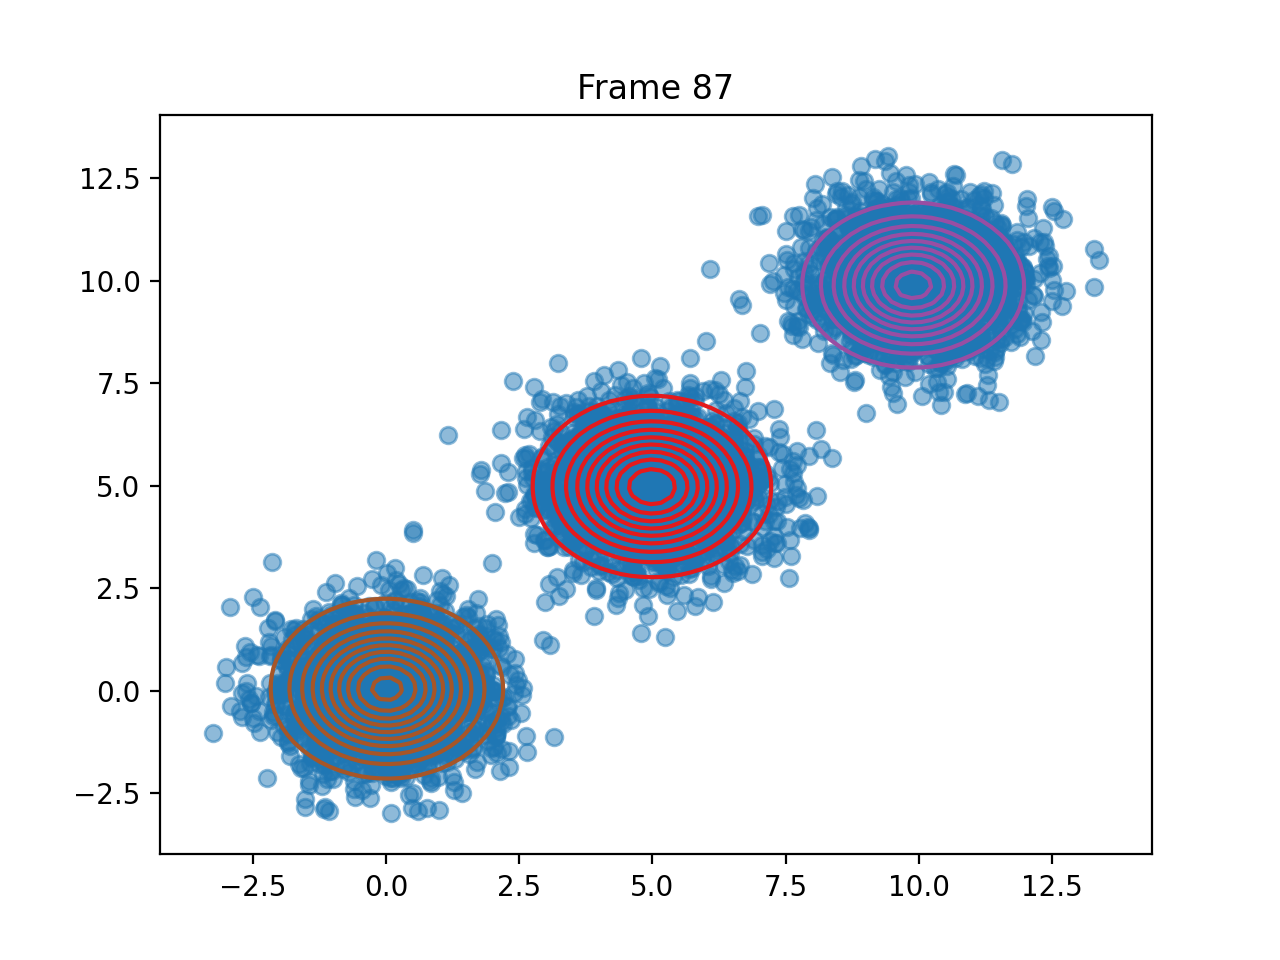

The table this chart was drawn from, first rows:
pi, 0.33353696427690327, 0.33335689735668644, 0.3331061383664093
means, [4.993868007139767, 4.982326074143681], [9.894228528807181, 9.896467915763964], [0.016330838608876283, 0.051813611475225…
covariances, [[1.0946824030190605, -0.003558501643055…, [[0.9562726253903068, -0.002927465458190…, [[1.0120618095925633, -0.006106357902873…
log_likelihoods, -29332, -28873, -28707, -28633, -28597, -28583, -28579, -28578, -28578, -28578, -28578, -28578, -28578, -28578, -28578, -28578, -28578, -28578, -28578, -28578, -28578, -28578, -28578
n_input, [-0.955122579349353, 0.42359906559346105…, [9.413305411238127, 9.248832780376121], [11.27406358351615, 7.44745984797925], [0.8254163489880298, 0.8135096360006385], [-0.03361256470371301, 0.454740912141134…, [10.656116201860272, 10.76921527722905], [5.813980860197741, 5.128617450404967], [-0.06413834659299254, 0.328762410303480…, [-0.03275327021599839, -0.54342477113376…, [9.199706718392623, 9.982072031750201], [10.455646910088594, 9.206778802792966], [10.077885726980675, 11.544092663524046], [9.18440822878085, 9.650137336923562], [9.322988823209656, 9.625609966793085], [3.9015907820374474, 4.380877051750068], [3.66343149968508, 6.336657357758983], [1.223083067095325, -0.25885440036983165…, [4.051047172231322, 4.093097125277939], [10.171187143745662, 8.857057453616784], [-0.38817681854122876, 0.170416222375487…, [6.590403568573638, 4.430851801327466], [4.616125258669217, 5.2022804076212195], [9.240816453832496, 9.17871361592714]
ticks, 0.2005, 0.4, 0.6074, 0.8248, 1.079, 1.38, 1.664, 1.895, 2.109, 2.315, 2.525, 2.718, 2.927, 3.137, 3.35, 3.546, 3.748, 3.974, 4.195, 4.389, 4.591, 4.781, 4.975
time_line, 0.1997, 0.3996, 0.6072, 0.8245, 1.079, 1.38, 1.664, 1.895, 2.109, 2.315, 2.525, 2.718, 2.927, 3.136, 3.349, 3.546, 3.748, 3.973, 4.194, 4.389, 4.59, 4.781, 4.974
